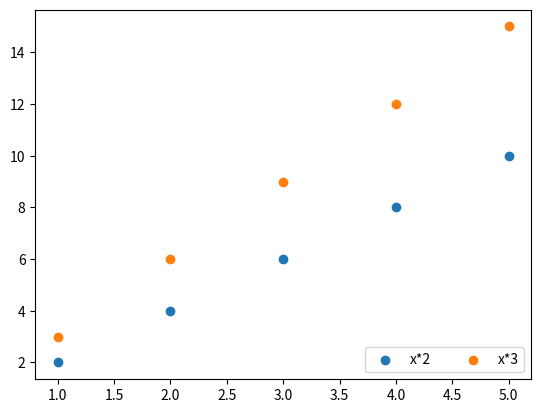

This chart was generated by the following Python code:
# impoert required modules
import matplotlib.pyplot as plt

# adjust coordinates
x = [1,2,3,4,5]
y1 = [2,4,6,8,10]
y2 = [3,6,9,12,15]

# depict illustration
plt.scatter(x, y1)
plt.scatter(x,y2)

# appply legend()
plt.legend(["x*2" , "x*3"], ncol = 2 , loc = "lower right")
plt.show()
